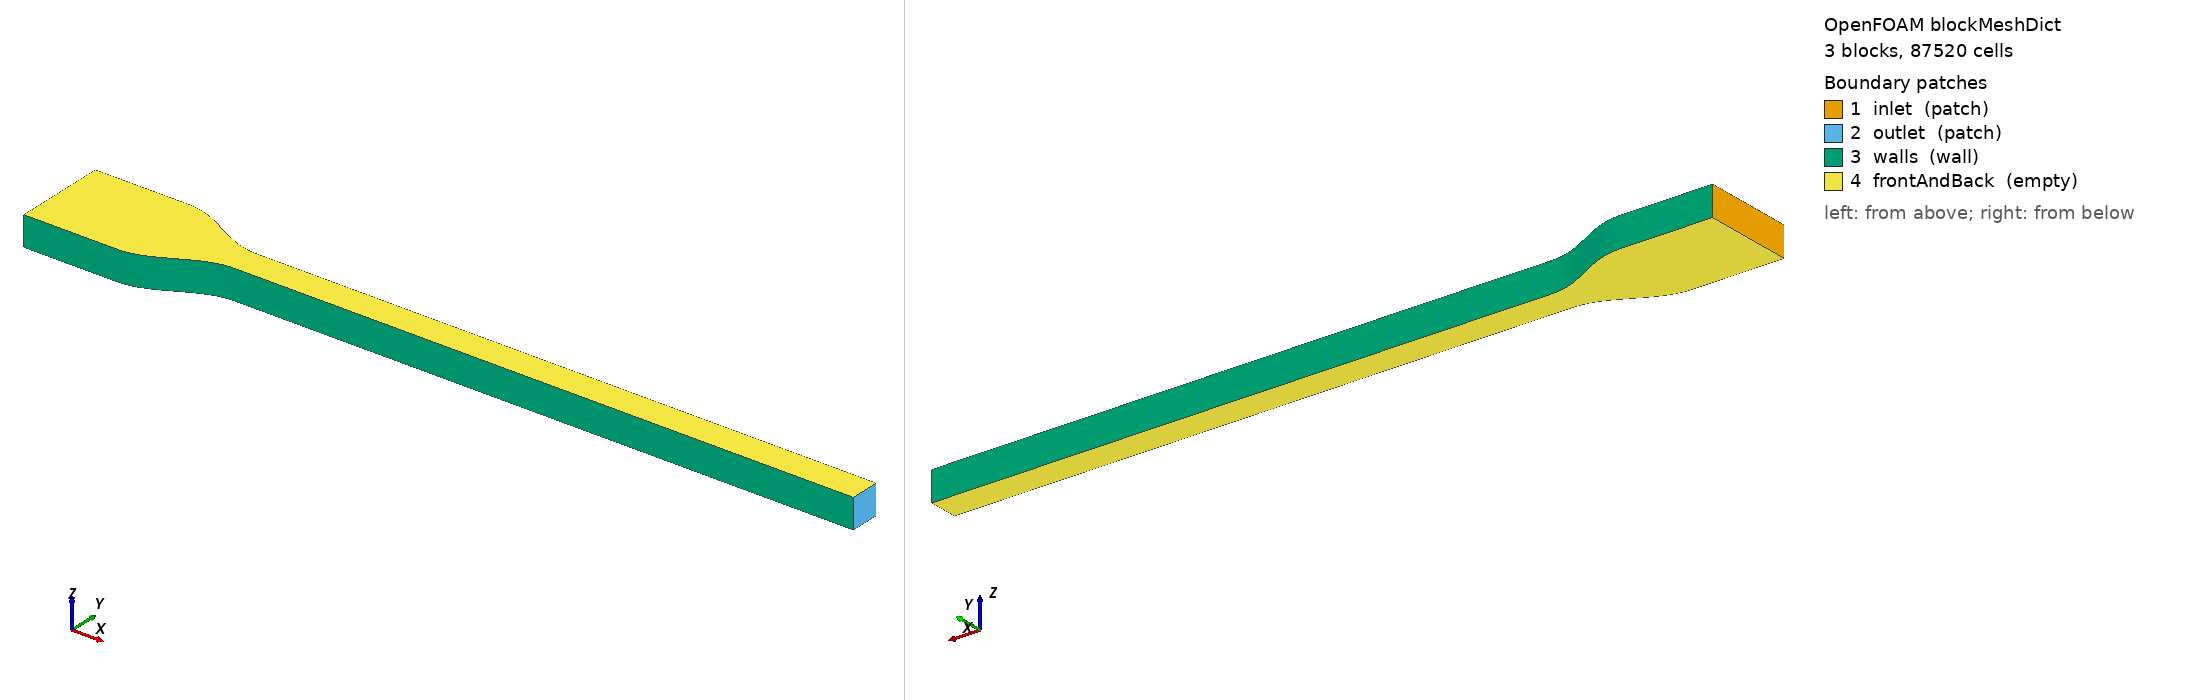

OpenFOAM case: the mesh blockMesh builds from blockMeshDict, 3 block(s), 87520 cells. Boundary patches (legend numbers): 1 inlet (patch), 2 outlet (patch), 3 walls (wall), 4 frontAndBack (empty). Left view from above one corner, right view from below the opposite corner. Boundary conditions: 0 field file(s) under 0/; 0 of 4 drawn patches have an entry in a shipped field file.

=== system/blockMeshDict ===
FoamFile
{
    format      ascii;
    class       dictionary;
    object      blockMeshDict;
}

convertToMeters 0.001;

vertices
(
    (-6.0 -1.025 0.0)
    (-3.0 -1.025 0.0)
    (-3.0 1.975 0.0)
    (-6.0 1.975 0.0)
    (0.0 0.0 0.0)
    (0.0 0.95 0.0)
    (20.0 0.0 0.0)
    (20.0 0.95 0.0)
    (-6.0 -1.025 0.95)
    (-3.0 -1.025 0.95)
    (-3.0 1.975 0.95)
    (-6.0 1.975 0.95)
    (0.0 0.0 0.95)
    (0.0 0.95 0.95)
    (20.0 0.0 0.95)
    (20.0 0.95 0.95)
);

blocks
(
    hex (0 1 2 3 8 9 10 11) (126 80 1) simpleGrading (1 1 1)
    hex (1 4 5 2 9 12 13 10) (126 80 1) simpleGrading (1 1 1)
    hex (4 6 7 5 12 14 15 13) (842 80 1) simpleGrading (1 1 1)
);

edges
(
    polyLine 1 4 ((-2.925 -1.0234201335382278 0.0) (-2.85 -1.018690274555008 0.0) (-2.775 -1.0108395842038091 0.0) (-2.7 -0.9999164646012663 0.0) (-2.625 -0.9859882604120344 0.0) (-2.55 -0.9691408436465384 0.0) (-2.475 -0.9494780842314722 0.0) (-2.4 -0.9271212096171605 0.0) (-2.325 -0.9022080573700159 0.0) (-2.25 -0.8748922253581056 0.0) (-2.175 -0.8453421247692189 0.0) (-2.0999999999999996 -0.8137399417998924 0.0) (-2.025 -0.7802805144169237 0.0) (-1.95 -0.7451701311165176 0.0) (-1.875 -0.7086252590871084 0.0) (-1.7999999999999998 -0.6708712096171606 0.0) (-1.7249999999999999 -0.6321407489761516 0.0) (-1.65 -0.5926726633331182 0.0) (-1.575 -0.5527102865605206 0.0) (-1.5 -0.5125 0.0) (-1.4249999999999998 -0.47228971343947956 0.0) (-1.3499999999999999 -0.4323273366668815 0.0) (-1.275 -0.39285925102384833 0.0) (-1.1999999999999997 -0.3541287903828393 0.0) (-1.125 -0.31637474091289153 0.0) (-1.0499999999999998 -0.27982986888348227 0.0) (-0.9749999999999996 -0.2447194855830762 0.0) (-0.8999999999999999 -0.21126005820010751 0.0) (-0.8249999999999997 -0.1796578752307808 0.0) (-0.75 -0.1501077746418944 0.0) (-0.6749999999999998 -0.12279194262998416 0.0) (-0.5999999999999996 -0.09787879038283942 0.0) (-0.5249999999999999 -0.07552191576852774 0.0) (-0.44999999999999973 -0.05585915635346139 0.0) (-0.375 -0.039011739587965555 0.0) (-0.2999999999999998 -0.02508353539873387 0.0) (-0.22499999999999964 -0.014160415796190762 0.0) (-0.1499999999999999 -0.006309725444991976 0.0) (-0.07499999999999973 -0.0015798664617719393 0.0))
    polyLine 9 12 ((-2.925 -1.0234201335382278 0.95) (-2.85 -1.018690274555008 0.95) (-2.775 -1.0108395842038091 0.95) (-2.7 -0.9999164646012663 0.95) (-2.625 -0.9859882604120344 0.95) (-2.55 -0.9691408436465384 0.95) (-2.475 -0.9494780842314722 0.95) (-2.4 -0.9271212096171605 0.95) (-2.325 -0.9022080573700159 0.95) (-2.25 -0.8748922253581056 0.95) (-2.175 -0.8453421247692189 0.95) (-2.0999999999999996 -0.8137399417998924 0.95) (-2.025 -0.7802805144169237 0.95) (-1.95 -0.7451701311165176 0.95) (-1.875 -0.7086252590871084 0.95) (-1.7999999999999998 -0.6708712096171606 0.95) (-1.7249999999999999 -0.6321407489761516 0.95) (-1.65 -0.5926726633331182 0.95) (-1.575 -0.5527102865605206 0.95) (-1.5 -0.5125 0.95) (-1.4249999999999998 -0.47228971343947956 0.95) (-1.3499999999999999 -0.4323273366668815 0.95) (-1.275 -0.39285925102384833 0.95) (-1.1999999999999997 -0.3541287903828393 0.95) (-1.125 -0.31637474091289153 0.95) (-1.0499999999999998 -0.27982986888348227 0.95) (-0.9749999999999996 -0.2447194855830762 0.95) (-0.8999999999999999 -0.21126005820010751 0.95) (-0.8249999999999997 -0.1796578752307808 0.95) (-0.75 -0.1501077746418944 0.95) (-0.6749999999999998 -0.12279194262998416 0.95) (-0.5999999999999996 -0.09787879038283942 0.95) (-0.5249999999999999 -0.07552191576852774 0.95) (-0.44999999999999973 -0.05585915635346139 0.95) (-0.375 -0.039011739587965555 0.95) (-0.2999999999999998 -0.02508353539873387 0.95) (-0.22499999999999964 -0.014160415796190762 0.95) (-0.1499999999999999 -0.006309725444991976 0.95) (-0.07499999999999973 -0.0015798664617719393 0.95))
    polyLine 2 5 ((-2.925 1.973420133538228 0.0) (-2.85 1.9686902745550081 0.0) (-2.775 1.9608395842038093 0.0) (-2.7 1.9499164646012663 0.0) (-2.625 1.9359882604120342 0.0) (-2.55 1.9191408436465385 0.0) (-2.475 1.8994780842314722 0.0) (-2.4 1.8771212096171603 0.0) (-2.325 1.852208057370016 0.0) (-2.25 1.8248922253581057 0.0) (-2.175 1.7953421247692187 0.0) (-2.0999999999999996 1.7637399417998925 0.0) (-2.025 1.7302805144169238 0.0) (-1.95 1.6951701311165177 0.0) (-1.875 1.6586252590871085 0.0) (-1.7999999999999998 1.6208712096171607 0.0) (-1.7249999999999999 1.5821407489761516 0.0) (-1.65 1.5426726633331183 0.0) (-1.575 1.5027102865605206 0.0) (-1.5 1.4625 0.0) (-1.4249999999999998 1.4222897134394796 0.0) (-1.3499999999999999 1.3823273366668816 0.0) (-1.275 1.3428592510238482 0.0) (-1.1999999999999997 1.3041287903828391 0.0) (-1.125 1.2663747409128914 0.0) (-1.0499999999999998 1.2298298688834821 0.0) (-0.9749999999999996 1.194719485583076 0.0) (-0.8999999999999999 1.1612600582001074 0.0) (-0.8249999999999997 1.1296578752307807 0.0) (-0.75 1.1001077746418944 0.0) (-0.6749999999999998 1.0727919426299841 0.0) (-0.5999999999999996 1.0478787903828395 0.0) (-0.5249999999999999 1.0255219157685276 0.0) (-0.44999999999999973 1.0058591563534613 0.0) (-0.375 0.9890117395879655 0.0) (-0.2999999999999998 0.9750835353987338 0.0) (-0.22499999999999964 0.9641604157961907 0.0) (-0.1499999999999999 0.9563097254449919 0.0) (-0.07499999999999973 0.9515798664617718 0.0))
    polyLine 10 13 ((-2.925 1.973420133538228 0.95) (-2.85 1.9686902745550081 0.95) (-2.775 1.9608395842038093 0.95) (-2.7 1.9499164646012663 0.95) (-2.625 1.9359882604120342 0.95) (-2.55 1.9191408436465385 0.95) (-2.475 1.8994780842314722 0.95) (-2.4 1.8771212096171603 0.95) (-2.325 1.852208057370016 0.95) (-2.25 1.8248922253581057 0.95) (-2.175 1.7953421247692187 0.95) (-2.0999999999999996 1.7637399417998925 0.95) (-2.025 1.7302805144169238 0.95) (-1.95 1.6951701311165177 0.95) (-1.875 1.6586252590871085 0.95) (-1.7999999999999998 1.6208712096171607 0.95) (-1.7249999999999999 1.5821407489761516 0.95) (-1.65 1.5426726633331183 0.95) (-1.575 1.5027102865605206 0.95) (-1.5 1.4625 0.95) (-1.4249999999999998 1.4222897134394796 0.95) (-1.3499999999999999 1.3823273366668816 0.95) (-1.275 1.3428592510238482 0.95) (-1.1999999999999997 1.3041287903828391 0.95) (-1.125 1.2663747409128914 0.95) (-1.0499999999999998 1.2298298688834821 0.95) (-0.9749999999999996 1.194719485583076 0.95) (-0.8999999999999999 1.1612600582001074 0.95) (-0.8249999999999997 1.1296578752307807 0.95) (-0.75 1.1001077746418944 0.95) (-0.6749999999999998 1.0727919426299841 0.95) (-0.5999999999999996 1.0478787903828395 0.95) (-0.5249999999999999 1.0255219157685276 0.95) (-0.44999999999999973 1.0058591563534613 0.95) (-0.375 0.9890117395879655 0.95) (-0.2999999999999998 0.9750835353987338 0.95) (-0.22499999999999964 0.9641604157961907 0.95) (-0.1499999999999999 0.9563097254449919 0.95) (-0.07499999999999973 0.9515798664617718 0.95))
);

boundary
(
    inlet        { type patch; faces ((0 8 11 3)); }
    outlet       { type patch; faces ((6 7 15 14)); }
    walls
    {
        type wall;
        faces ((0 1 9 8) (3 11 10 2) (1 4 12 9) (2 10 13 5) (4 6 14 12) (5 13 15 7));
    }
    frontAndBack
    {
        type empty;
        faces ((0 3 2 1) (1 2 5 4) (4 5 7 6) (8 9 10 11) (9 12 13 10) (12 14 15 13));
    }
);
